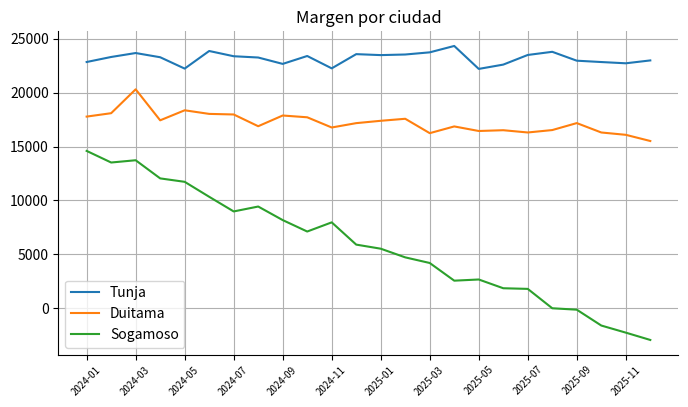
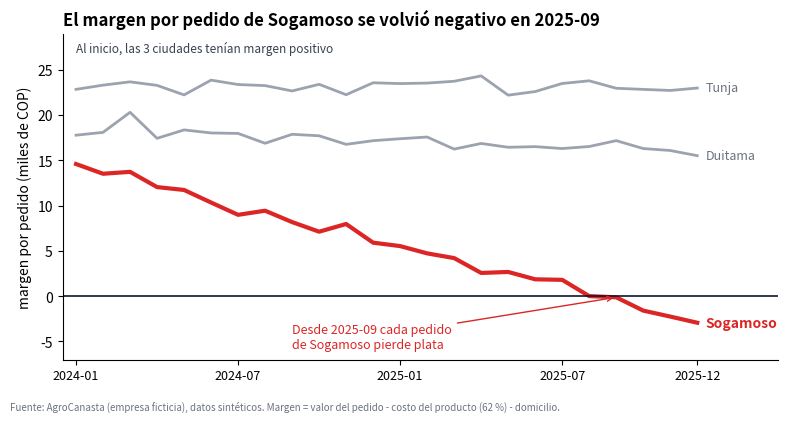
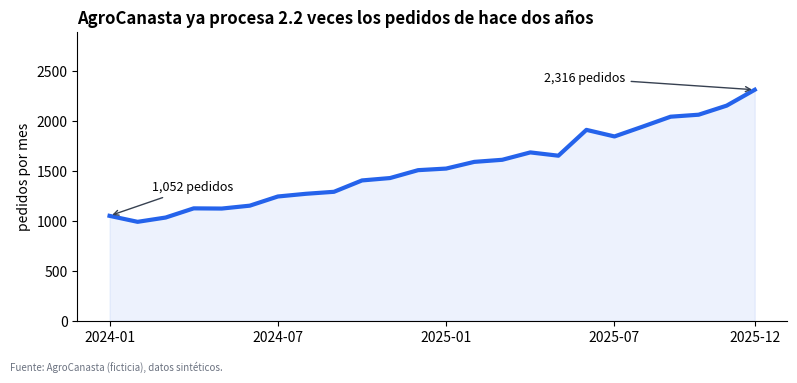
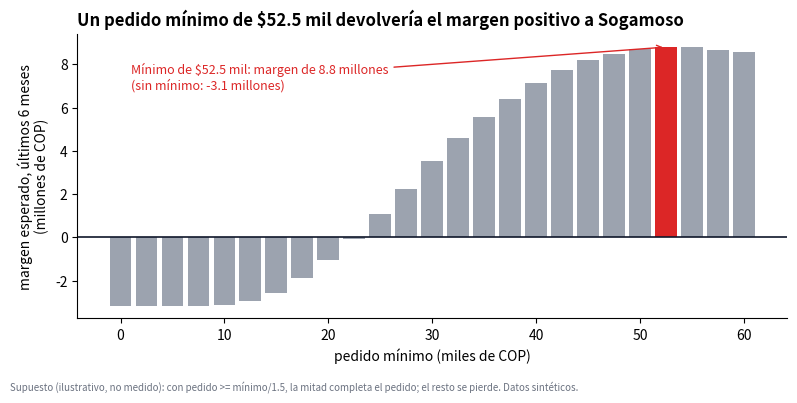
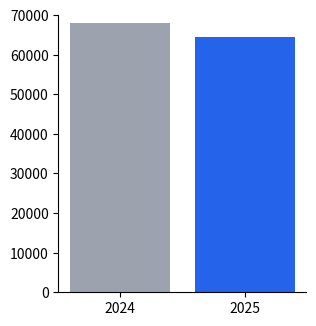
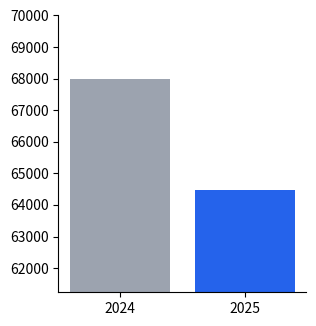
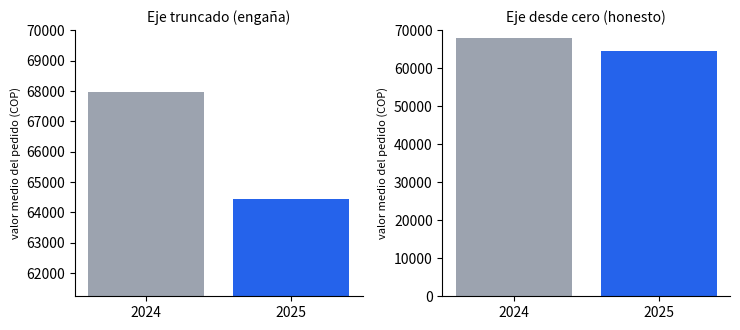
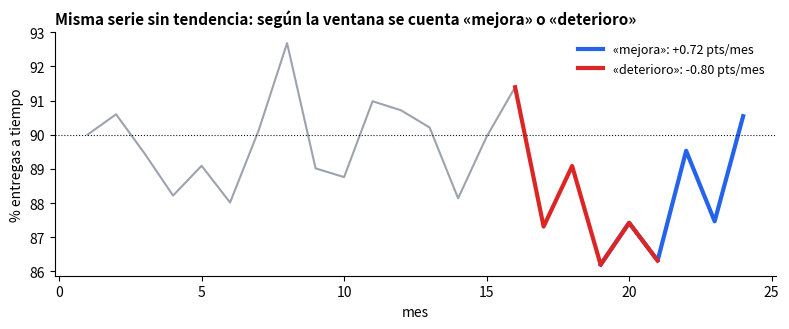
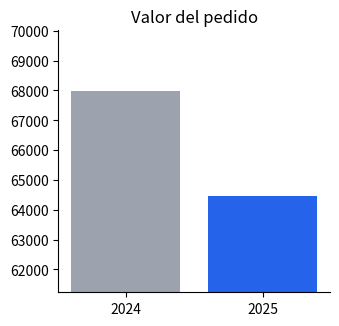

Here is the Python script that generated these plots, in order:
# ============================================================
# Configuracion inicial + datos sinteticos de AgroCanasta (nivel de pedido, ~36 000 filas)
# ============================================================
# !pip install -q numpy pandas matplotlib

import warnings

import matplotlib.pyplot as plt
import numpy as np
import pandas as pd

warnings.filterwarnings("ignore")
SEED = 42
plt.rcParams.update({"figure.figsize": (9, 5), "axes.spines.top": False, "axes.spines.right": False})
PALETA = ["#2563eb", "#dc2626", "#16a34a", "#f59e0b", "#7c3aed", "#0891b2", "#db2777", "#65a30d", "#78350f", "#475569"]
GRIS, ROJO, AZUL, OSCURO = "#9ca3af", "#dc2626", "#2563eb", "#0f172a"

CIUDADES = ["Tunja", "Duitama", "Sogamoso"]
MESES = pd.period_range("2024-01", periods=24, freq="M")
PEDIDOS_0 = {"Tunja": 500, "Duitama": 300, "Sogamoso": 180}                       # pedidos en el mes 0
CRECIMIENTO = {"Tunja": 0.030, "Duitama": 0.035, "Sogamoso": 0.055}               # crecimiento mensual compuesto
TICKET = {"Tunja": (68_000, 70_000), "Duitama": (60_000, 58_000), "Sogamoso": (52_000, 34_000)}   # valor MEDIANO del pedido: mes 0 -> mes 23
DOMICILIO = {"Tunja": (5_500, 6_400), "Duitama": (6_500, 8_000), "Sogamoso": (8_000, 17_000)}     # costo medio del domicilio por pedido (COP)
COSTO_PRODUCTO = 0.62                                                              # fraccion del valor del pedido


def generar_pedidos(semilla=SEED):
    rng = np.random.default_rng(semilla)
    filas = []
    for c in CIUDADES:
        for m in range(24):
            n = rng.poisson(PEDIDOS_0[c] * (1 + CRECIMIENTO[c]) ** m)
            f = m / 23
            mediana = TICKET[c][0] + f * (TICKET[c][1] - TICKET[c][0])
            valor = np.round(rng.lognormal(np.log(mediana), 0.45, n), -2)
            dom = np.clip(DOMICILIO[c][0] + f * (DOMICILIO[c][1] - DOMICILIO[c][0]) + rng.normal(0, 600, n), 2_000, None).round(-2)
            filas.append(pd.DataFrame({"ciudad": c, "mes": m, "valor": valor, "costo_dom": dom}))
    d = pd.concat(filas, ignore_index=True)
    d["margen"] = d.valor * (1 - COSTO_PRODUCTO) - d.costo_dom                     # margen por pedido (COP)
    return d


pedidos = generar_pedidos()
pedidos_mes = pedidos.pivot_table(index="mes", columns="ciudad", values="valor", aggfunc="size")[CIUDADES]
margen_mes = pedidos.pivot_table(index="mes", columns="ciudad", values="margen", aggfunc="mean")[CIUDADES]
pedidos_mes.index = margen_mes.index = MESES.astype(str)                          # etiquetas 'AAAA-MM'
total_mes = pedidos_mes.sum(axis=1)
print(f"{len(pedidos):,} pedidos | pedidos del mes 1: {total_mes.iloc[0]:,} -> mes 24: {total_mes.iloc[-1]:,} ({total_mes.iloc[-1] / total_mes.iloc[0]:.2f} veces)")
print("Margen medio por pedido (COP), mes 1 y mes 24:\n" + margen_mes.iloc[[0, -1]].round(0).astype(int).to_string())
assert total_mes.iloc[-1] > 2 * total_mes.iloc[0]
assert (margen_mes.iloc[0] > 0).all() and margen_mes.iloc[-1]["Sogamoso"] < 0 and (margen_mes.iloc[-1][["Tunja", "Duitama"]] > 0).all()

# ============================================================
# 2. Antes / despues: el MISMO dato, dos disenos (y una auditoria automatica de cada figura, mas abajo)
# ============================================================
def mes_negativo(serie):
    """Primer mes desde el cual la serie queda negativa de ahi en adelante (None si no ocurre)."""
    neg = serie < 0
    for m in serie.index:
        if neg.loc[m:].all():
            return m
    return None


MES_NEG = mes_negativo(margen_mes["Sogamoso"])
pos_neg = list(margen_mes.index).index(MES_NEG)
print(f"El margen por pedido de Sogamoso queda negativo desde {MES_NEG} (mes {pos_neg + 1} de 24)")


def grafico_antes(ax=None):
    fig, ax = plt.subplots(figsize=(8, 4.2))
    for c in CIUDADES:
        ax.plot(margen_mes.index, margen_mes[c], label=c)                           # colores por defecto de matplotlib
    ax.grid(True); ax.legend(); ax.set_title("Margen por ciudad")
    ax.set_xticks(range(0, 24, 2)); ax.set_xticklabels(margen_mes.index[::2], rotation=45, fontsize=7)
    return fig


def grafico_despues():
    fig, ax = plt.subplots(figsize=(8, 4.2))
    x = np.arange(24)
    for c in ("Tunja", "Duitama"):
        ax.plot(x, margen_mes[c] / 1000, color=GRIS, lw=2)
        ax.text(23.3, margen_mes[c].iloc[-1] / 1000, c, color="#6b7280", va="center", fontsize=9)
    ax.plot(x, margen_mes["Sogamoso"] / 1000, color=ROJO, lw=3)
    ax.text(23.3, margen_mes["Sogamoso"].iloc[-1] / 1000, "Sogamoso", color=ROJO, va="center", fontsize=10, fontweight="bold")
    ax.axhline(0, color=OSCURO, lw=1.2)
    ax.annotate(f"Desde {MES_NEG} cada pedido\nde Sogamoso pierde plata", xy=(pos_neg, margen_mes["Sogamoso"].iloc[pos_neg] / 1000), xytext=(pos_neg - 12, -4.5), va="center",
                arrowprops=dict(arrowstyle="->", color=ROJO), color=ROJO, fontsize=9)
    ax.text(0, 27, "Al inicio, las 3 ciudades tenían margen positivo", color="#374151", fontsize=8.5)
    ax.set_title(f"El margen por pedido de Sogamoso se volvió negativo en {MES_NEG}", loc="left", fontweight="bold", fontsize=12)
    ax.set_ylabel("margen por pedido (miles de COP)")
    ax.set_xticks([0, 6, 12, 18, 23]); ax.set_xticklabels([margen_mes.index[i] for i in (0, 6, 12, 18, 23)], fontsize=9)
    ax.set_xlim(-0.5, 26); ax.set_ylim(-7, 29)
    for lado in ("top", "right"): ax.spines[lado].set_visible(False)
    ax.grid(False)
    fig.text(0.01, 0.01, "Fuente: AgroCanasta (empresa ficticia), datos sintéticos. Margen = valor del pedido - costo del producto (62 %) - domicilio.", fontsize=7, color="#6b7280")
    fig.tight_layout(rect=(0, 0.04, 1, 1))
    return fig


fig_a, fig_d = grafico_antes(), grafico_despues()
plt.show()

# ============================================================
# 3. Simulacion de la resolucion (pedido minimo) + las tres figuras de la historia
# ============================================================
sog = pedidos[(pedidos.ciudad == "Sogamoso") & (pedidos.mes >= 18)]                   # ultimos 6 meses
MINIMOS = np.arange(0, 60_001, 2_500)                                                 # minimos plausibles (hasta ~2 veces el pedido mediano)


FLEX = 1.5                                                                           # un cliente solo completa si le falta a lo sumo el 50 % de su pedido (v >= M / 1.5)


def margen_esperado(M, p, d=sog):
    ya = d[d.valor >= M]                                                               # ya cumplen el minimo: siguen igual
    ventana = d[(d.valor < M) & (d.valor * FLEX >= M)]                                 # completan con probabilidad p (y pagan SU domicilio)
    return float(ya.margen.sum() + (p * ((1 - COSTO_PRODUCTO) * M - ventana.costo_dom)).sum())    # los demas (v < M / 1.5) se pierden: 0 de margen


base = margen_esperado(0, 0.5)
curva = np.array([margen_esperado(M, 0.5) for M in MINIMOS])
M_opt = int(MINIMOS[curva.argmax()])
gan = curva.max() - base
print(f"Sogamoso, ultimos 6 meses: margen sin minimo = {base:,.0f} COP | mejor minimo (p = 0.5) = {M_opt:,} COP -> margen = {curva.max():,.0f} COP ({gan:,.0f} COP mas)")
perdidos = int((sog.valor < M_opt).sum())
completan = int(((sog.valor < M_opt) & (sog.valor * FLEX >= M_opt)).sum())
print(f"Pedidos por debajo del minimo: {perdidos:,} de {len(sog):,} ({perdidos / len(sog):.0%}); de ellos {completan:,} estan en la ventana de 'completar' (con p = 0.5, ~{completan // 2:,} lo harian) y {perdidos - completan:,} se perderian")
sens = pd.DataFrame([(p, int(MINIMOS[np.argmax([margen_esperado(M, p) for M in MINIMOS])]), max(margen_esperado(M, p) for M in MINIMOS) - margen_esperado(0, p)) for p in (0.0, 0.2, 0.5, 0.8)],
                    columns=["p (clientes que completan)", "mejor minimo (COP)", "ganancia frente a sin minimo (COP)"]).set_index("p (clientes que completan)")
print("\nSensibilidad al supuesto p:\n" + sens.round(0).astype(int).to_string())
assert M_opt > 0 and gan > 0 and base < 0                                           # hoy Sogamoso pierde dinero en conjunto y el minimo ayuda
assert (sens["ganancia frente a sin minimo (COP)"] >= 0).all()                      # nunca empeora frente a no hacer nada (en este modelo)
assert sens["mejor minimo (COP)"].is_monotonic_increasing                           # cuanto mas completan, mas alto conviene el minimo

# ---------------- FIGURA 1: contexto ----------------
f1, ax = plt.subplots(figsize=(8, 3.8))
x = np.arange(24)
ax.plot(x, total_mes.values, color=AZUL, lw=3)
ax.fill_between(x, total_mes.values, color=AZUL, alpha=0.08)
ax.annotate(f"{total_mes.iloc[0]:,} pedidos", xy=(0, total_mes.iloc[0]), xytext=(1.5, total_mes.iloc[0] + 250), arrowprops=dict(arrowstyle="->", color="#374151"), fontsize=9)
ax.annotate(f"{total_mes.iloc[-1]:,} pedidos", xy=(23, total_mes.iloc[-1]), xytext=(15.5, total_mes.iloc[-1] + 80), arrowprops=dict(arrowstyle="->", color="#374151"), fontsize=9)
ax.set_title(f"AgroCanasta ya procesa {total_mes.iloc[-1] / total_mes.iloc[0]:.1f} veces los pedidos de hace dos años", loc="left", fontweight="bold", fontsize=12)
ax.set_ylabel("pedidos por mes"); ax.set_xticks([0, 6, 12, 18, 23]); ax.set_xticklabels([margen_mes.index[i] for i in (0, 6, 12, 18, 23)])
ax.set_ylim(0, total_mes.max() * 1.25); ax.spines[["top", "right"]].set_visible(False)
f1.text(0.01, 0.01, "Fuente: AgroCanasta (ficticia), datos sintéticos.", fontsize=7, color="#6b7280"); f1.tight_layout(rect=(0, 0.04, 1, 1))

# ---------------- FIGURA 2: conflicto (la figura 'despues') ----------------
f2 = fig_d

# ---------------- FIGURA 3: resolucion ----------------
f3, ax = plt.subplots(figsize=(8, 4))
colores = [ROJO if M == M_opt else GRIS for M in MINIMOS]
ax.bar(MINIMOS / 1000, curva / 1e6, width=2.1, color=colores)
ax.axhline(0, color=OSCURO, lw=1.2)
M_txt = f"{M_opt / 1000:g}"
ax.annotate(f"Mínimo de ${M_txt} mil: margen de {curva.max() / 1e6:,.1f} millones\n(sin mínimo: {base / 1e6:,.1f} millones)", xy=(M_opt / 1000, curva.max() / 1e6), xytext=(1, curva.max() / 1e6 * 0.78),
            arrowprops=dict(arrowstyle="->", color=ROJO), color=ROJO, fontsize=9)
ax.set_title(f"Un pedido mínimo de ${M_txt} mil devolvería el margen positivo a Sogamoso", loc="left", fontweight="bold", fontsize=12)
ax.set_xlabel("pedido mínimo (miles de COP)"); ax.set_ylabel("margen esperado, últimos 6 meses\n(millones de COP)")
ax.spines[["top", "right"]].set_visible(False)
f3.text(0.01, 0.01, "Supuesto (ilustrativo, no medido): con pedido >= mínimo/1.5, la mitad completa el pedido; el resto se pierde. Datos sintéticos.", fontsize=7, color="#6b7280")
f3.tight_layout(rect=(0, 0.04, 1, 1))
plt.show()

# ============================================================
# 4. (a) Eje truncado y factor de mentira   (b) Ventana elegida a conveniencia
# ============================================================
ticket_2024 = float(pedidos[pedidos.mes < 12].valor.mean())
ticket_2025 = float(pedidos[pedidos.mes >= 12].valor.mean())
print(f"(a) Valor medio del pedido: 2024 = {ticket_2024:,.0f} COP | 2025 = {ticket_2025:,.0f} COP ({ticket_2025 / ticket_2024 - 1:+.1%})")


def altura_barras(ylim_inf):
    fig, ax = plt.subplots(figsize=(3.2, 3.6))
    b = ax.bar(["2024", "2025"], [ticket_2024, ticket_2025], color=[GRIS, AZUL])
    ax.set_ylim(ylim_inf, max(ticket_2024, ticket_2025) * 1.03)
    fig.canvas.draw()
    h = [ax.transData.transform((0, r.get_height()))[1] - ax.transData.transform((0, ylim_inf))[1] for r in b]      # altura VISIBLE (en pixeles) de cada barra
    plt.close(fig)
    return h


def factor_mentira(h, v1, v2):
    return ((h[1] - h[0]) / h[0]) / ((v2 - v1) / v1)


lf_cero = factor_mentira(altura_barras(0), ticket_2024, ticket_2025)
base_trunc = 0.95 * min(ticket_2024, ticket_2025)
lf_trunc = factor_mentira(altura_barras(base_trunc), ticket_2024, ticket_2025)
teo = ticket_2024 / (ticket_2024 - base_trunc)
print(f"    eje desde 0: LF = {lf_cero:.2f} | eje desde {base_trunc:,.0f}: LF = {lf_trunc:.1f} (teoria v1/(v1-b) = {teo:.1f}): el grafico exagera la diferencia unas {lf_trunc:.0f} veces")
assert abs(lf_cero - 1) < 0.02 and abs(lf_trunc / teo - 1) < 0.02 and lf_trunc > 5

fig, ax = plt.subplots(1, 2, figsize=(7.5, 3.4))
for a, inf, t in ((ax[0], base_trunc, "Eje truncado (engaña)"), (ax[1], 0, "Eje desde cero (honesto)")):
    a.bar(["2024", "2025"], [ticket_2024, ticket_2025], color=[GRIS, AZUL]); a.set_ylim(inf, max(ticket_2024, ticket_2025) * 1.03); a.set_title(t, fontsize=10)
    a.spines[["top", "right"]].set_visible(False); a.set_ylabel("valor medio del pedido (COP)", fontsize=8)
plt.tight_layout(); plt.show()

# (b) Serie SIN tendencia: % de pedidos entregados a tiempo (media 90 %, ruido de 2 puntos)
rng = np.random.default_rng(7)
a_tiempo = 90 + rng.normal(0, 2.0, 24)
pend_total = np.polyfit(np.arange(24), a_tiempo, 1)[0]
VENT = 6
pend = np.array([np.polyfit(np.arange(VENT), a_tiempo[i:i + VENT], 1)[0] for i in range(24 - VENT + 1)])
i_mejor, i_peor = int(pend.argmax()), int(pend.argmin())
print(f"\n(b) Pendiente de la serie COMPLETA: {pend_total:+.3f} puntos/mes (sin tendencia real)")
print(f"    {len(pend)} ventanas de {VENT} meses: {int((pend > 0).sum())} suben y {int((pend < 0).sum())} bajan | la mejor sube {pend.max():+.2f} pts/mes (meses {i_mejor + 1}-{i_mejor + VENT}) y la peor baja {pend.min():+.2f} pts/mes (meses {i_peor + 1}-{i_peor + VENT})")
assert abs(pend_total) < 0.25 and pend.max() > 4 * abs(pend_total) and pend.min() < -4 * abs(pend_total)     # con la misma serie se cuenta 'mejora' o 'deterioro'
assert (pend > 0).any() and (pend < 0).any()

fig, ax = plt.subplots(figsize=(8, 3.4))
ax.plot(range(1, 25), a_tiempo, color=GRIS, lw=1.5)
ax.plot(range(i_mejor + 1, i_mejor + VENT + 1), a_tiempo[i_mejor:i_mejor + VENT], color=AZUL, lw=3, label=f"«mejora»: {pend.max():+.2f} pts/mes")
ax.plot(range(i_peor + 1, i_peor + VENT + 1), a_tiempo[i_peor:i_peor + VENT], color=ROJO, lw=3, label=f"«deterioro»: {pend.min():+.2f} pts/mes")
ax.axhline(90, color=OSCURO, lw=0.8, ls=":"); ax.legend(frameon=False, fontsize=9); ax.set_xlabel("mes"); ax.set_ylabel("% entregas a tiempo")
ax.set_title("Misma serie sin tendencia: según la ventana se cuenta «mejora» o «deterioro»", loc="left", fontweight="bold", fontsize=11)
ax.spines[["top", "right"]].set_visible(False); plt.tight_layout(); plt.show()

# Escribe tu código aquí

# ciudad = ...
# mes_neg = ...
# titulo = ...


# Escribe tu código aquí

# def factor_teorico(v1, v2, base):
#     h1, h2 = ...
#     return ...
# lf0 = ...
# lf90 = ...


# ============================================================
# 5. Auditoria automatica de una figura (lo que SE PUEDE leer del objeto Figure)
# ============================================================
def auditar_figura(fig):
    ax = fig.axes[0]
    colores = set()
    for l in ax.get_lines():
        if len(l.get_xdata()) >= 3:                                              # solo series (no lineas de referencia de 2 puntos)
            colores.add(l.get_color())
    barras = [p for p in ax.patches if p.get_width() > 0 and p.get_height() != 0]
    colores |= {tuple(np.round(p.get_facecolor(), 2)) for p in barras}
    titulo = ax.get_title(loc="left") or ax.get_title()
    texto_fig = " ".join(t.get_text() for t in fig.texts)
    return {
        "titulo_dice_conclusion": len(titulo.split()) >= 6,
        "pocos_colores (<=3)": len(colores) <= 3,
        "sin_leyenda_y_con_etiquetas": ax.get_legend() is None and len(ax.texts) >= 1,
        "con_anotaciones (>=2)": len(ax.texts) >= 2,
        "sin_marco_ni_rejilla": not ax.spines["top"].get_visible() and not ax.spines["right"].get_visible() and not any(g.get_visible() for g in ax.get_ygridlines()),
        "eje_con_unidades": len(ax.get_ylabel()) > 0,
        "con_fuente": "Fuente" in texto_fig or "fuente" in texto_fig or "Supuesto" in texto_fig,
        "barras_desde_cero": (not barras) or ax.get_ylim()[0] <= 0,
    }


def figura_barras_truncada():
    fig, ax = plt.subplots(figsize=(3.5, 3.4))
    ax.bar(["2024", "2025"], [ticket_2024, ticket_2025], color=[GRIS, AZUL]); ax.set_ylim(base_trunc, max(ticket_2024, ticket_2025) * 1.03)
    ax.set_title("Valor del pedido"); return fig


resultados = {"antes (exploratorio)": auditar_figura(fig_a), "despues (explicativo)": auditar_figura(fig_d),
              "figura 1 (contexto)": auditar_figura(f1), "figura 3 (resolucion)": auditar_figura(f3), "barras con eje truncado": auditar_figura(figura_barras_truncada())}
tabla = pd.DataFrame(resultados).T
tabla["puntaje (de 8)"] = tabla.sum(axis=1)
print(tabla.astype(int).to_string())
assert tabla.loc["despues (explicativo)", "puntaje (de 8)"] >= tabla.loc["antes (exploratorio)", "puntaje (de 8)"] + 4
assert not tabla.loc["barras con eje truncado", "barras_desde_cero"]                        # la auditoria SI detecta el eje truncado
assert tabla.loc["despues (explicativo)", "puntaje (de 8)"] >= 7
plt.close("all")
